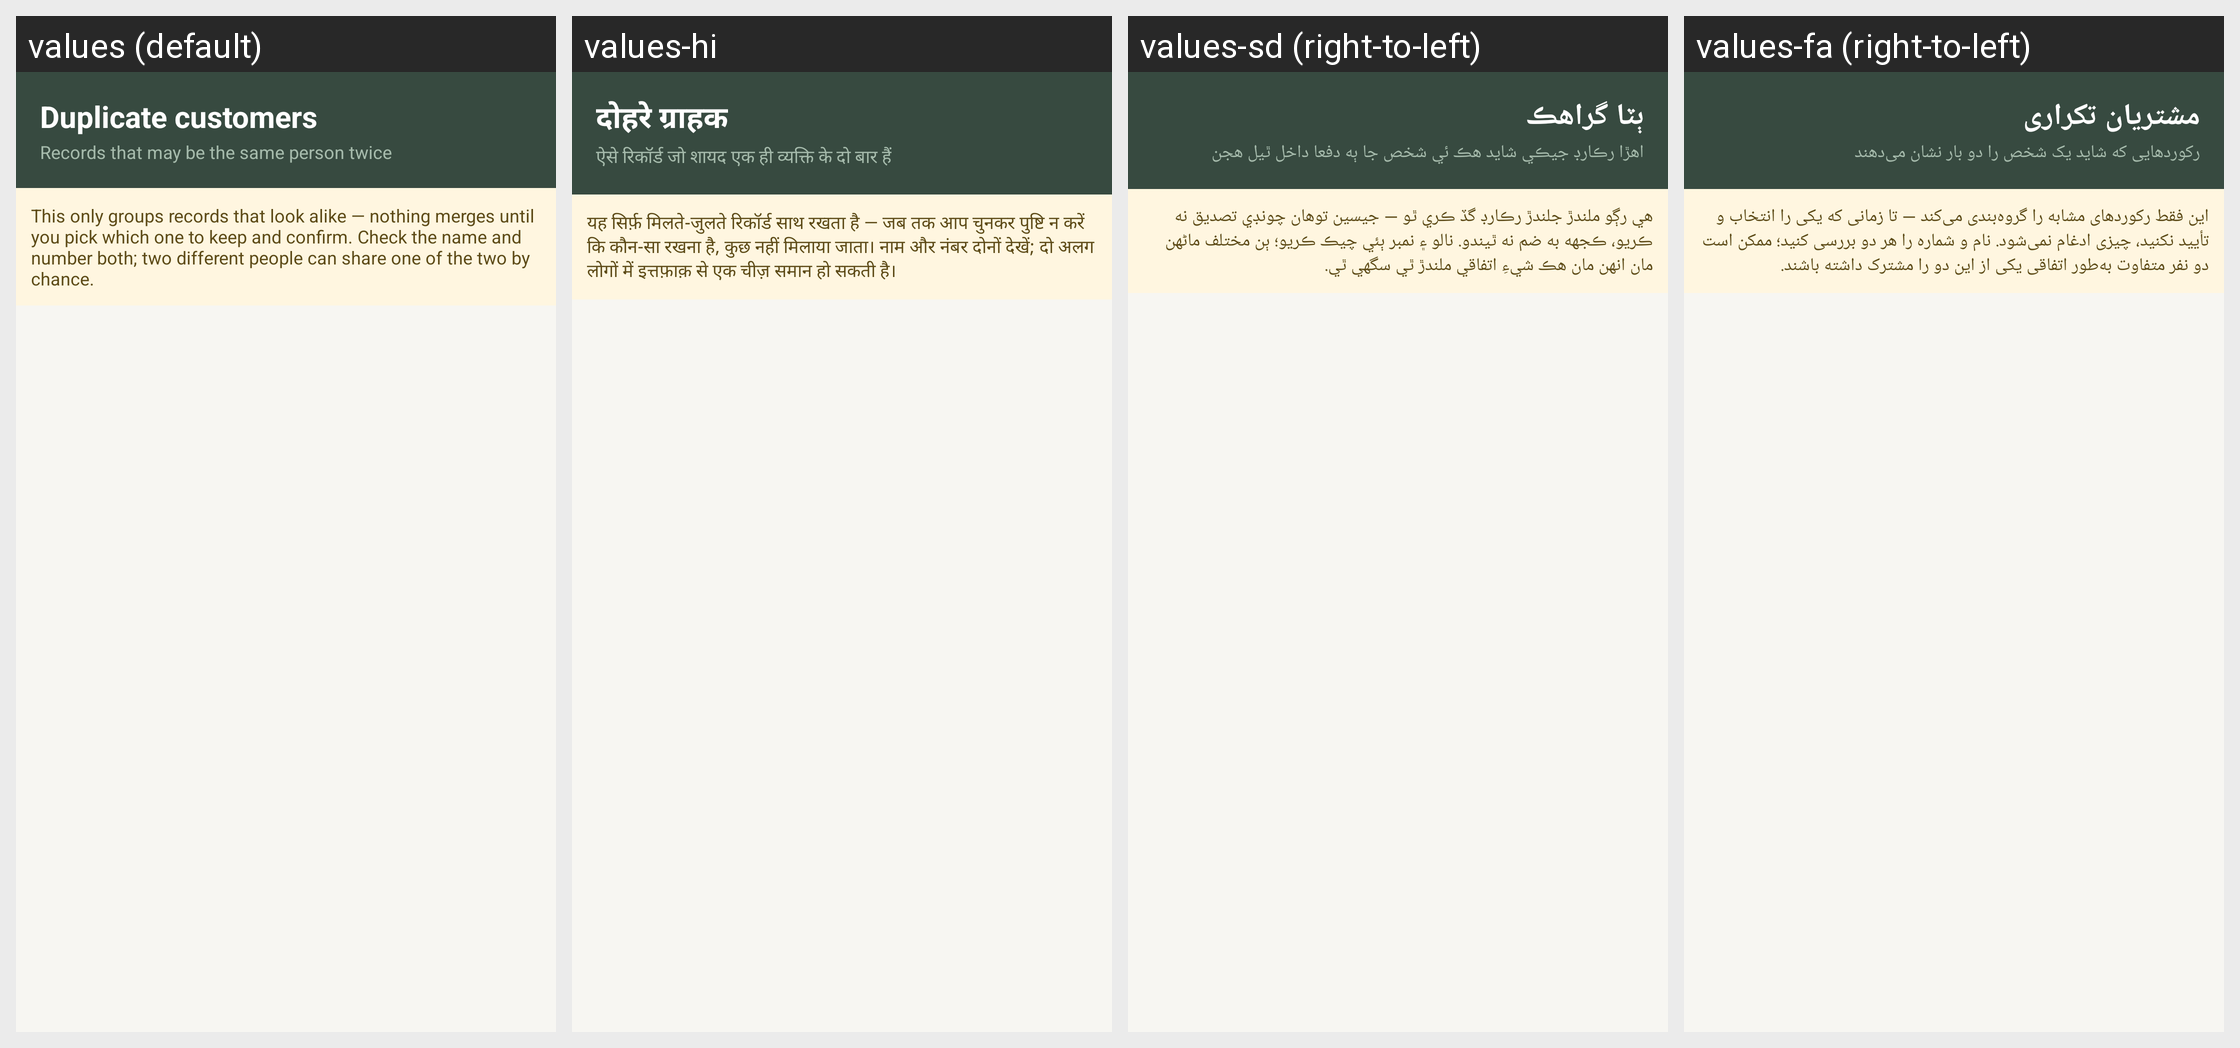

For this localized Android screen grid, give each drawn string resource with its value in every locale shown.
Android screen res/layout/activity_duplicate_customers.xml rendered under 4 locales, left to right: values (default), values-hi, values-sd (right-to-left), values-fa (right-to-left). Device: Nexus 5 (rendered at 1080×1920; each locale shown at half size, 540×960, under a caption strip naming it); theme Theme.RoshanKhata.
Other locales in the repository, not shown: values-ar, values-bn, values-in, values-ur.
Strings drawn on this screen, with the default value and each locale's value (text and hints the layout hard-codes, and strings that could not be matched under every locale, appear in the picture but are not listed):

duplicate_customers
  values: Duplicate customers
  values-hi: दोहरे ग्राहक
  values-sd: ٻٽا گراهڪ
  values-fa: مشتریان تکراری

duplicate_customers_subtitle
  values: Records that may be the same person twice
  values-hi: ऐसे रिकॉर्ड जो शायद एक ही व्यक्ति के दो बार हैं
  values-sd: اهڙا رڪارڊ جيڪي شايد هڪ ئي شخص جا ٻه دفعا داخل ٿيل هجن
  values-fa: رکوردهایی که شاید یک شخص را دو بار نشان می‌دهند

duplicate_note
  values: This only groups records that look alike — nothing merges until you pick which one to keep and confirm. Check the name and number both; two different people can share one of the two by chance.
  values-hi: यह सिर्फ़ मिलते-जुलते रिकॉर्ड साथ रखता है — जब तक आप चुनकर पुष्टि न करें कि कौन-सा रखना है, कुछ नहीं मिलाया जाता। नाम और नंबर दोनों देखें; दो अलग लोगों में इत्तफ़ाक़ से एक चीज़ समान हो सकती है।
  values-sd: هي رڳو ملندڙ جلندڙ رڪارڊ گڏ ڪري ٿو — جيسين توهان چونڊي تصديق نه ڪريو، ڪجهه به ضم نه ٿيندو. نالو ۽ نمبر ٻئي چيڪ ڪريو؛ ٻن مختلف ماڻهن مان انهن مان هڪ شيءِ اتفاقي ملندڙ ٿي سگهي ٿي.
  values-fa: این فقط رکوردهای مشابه را گروه‌بندی می‌کند — تا زمانی که یکی را انتخاب و تأیید نکنید، چیزی ادغام نمی‌شود. نام و شماره را هر دو بررسی کنید؛ ممکن است دو نفر متفاوت به‌طور اتفاقی یکی از این دو را مشترک داشته باشند.
